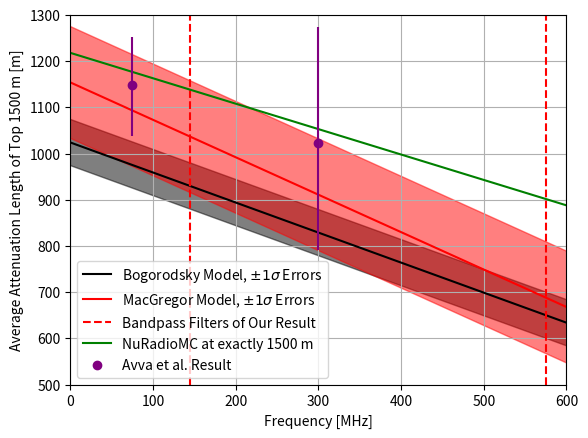

Reproduce this figure in Python. (Note: this script raises an exception after producing the figure.)
import numpy as np
import matplotlib.pyplot as plt
import scipy.interpolate


def main():

    avva_et_al_freqs = [75.0, 300.0]
    avva_et_al_results = [1149.0, 1022.0]
    avva_et_al_ups = [112.0, 230.0]
    avva_et_al_dws = [103.0, 253.0]

    xs = [820.3853325046614, 16.159105034182716]
    ys = [766.7496886674967, 1209.090909090909]

    f = scipy.interpolate.interp1d(xs, ys,                                   
                                   kind = 'linear',
                                   bounds_error = False,
                                   fill_value = 'extrapolate')

    #p0: [60.07896249685749, 56.5898269295221, -0.95, -679.4616970734627, 1106.421509207586]
    # all
    # Draft
    b = 1024
    b_spread = 50.0

    m = -0.65
    m_spread = 0.06

    freqs = np.linspace(0.0, 1000.0, 1000)
    
    att_avg_1500 = m * freqs + b
    nu_mc = f(freqs)
    
    plt.figure()
    plt.plot(freqs,
             att_avg_1500,
             color = 'black',
             label = r"Bogorodsky Model, $\pm1\sigma$ Errors")

    plt.fill_between(freqs,
                     m * freqs + (b + b_spread),
                     m * freqs + (b - b_spread),
                     color = 'black',
                     alpha = 0.5)

    # Updated paper

    b = 1154
    b_spread = 121

    m = -0.81
    m_spread = 0.14

    freqs = np.linspace(0.0, 1000.0, 1000)

    att_avg_1500 = m * freqs + b
    nu_mc = f(freqs)

    plt.plot(freqs,
             att_avg_1500,
             color = 'red',
             label = r"MacGregor Model, $\pm1\sigma$ Errors")

    plt.fill_between(freqs,
                     m * freqs + (b + b_spread),
                     m * freqs + (b - b_spread),
                     color = 'red',
                     alpha = 0.5)

    plt.axvline(145.0, color = 'red', linestyle = '--', label = "Bandpass Filters of Our Result")
    plt.axvline(575.0, color = 'red', linestyle = '--')
    
    plt.plot(freqs, nu_mc,             
             color = 'green',
             label = "NuRadioMC at exactly 1500 m")

    plt.scatter(avva_et_al_freqs,
                avva_et_al_results,
                color = 'purple',
                label = "Avva et al. Result")
    plt.errorbar(avva_et_al_freqs,
                 avva_et_al_results,
                 yerr = ((avva_et_al_ups), (avva_et_al_dws)),
                 color = 'purple', ls = 'none')

    plt.xlabel("Frequency [MHz]")
    plt.ylabel("Average Attenuation Length of Top 1500 m [m]")
    plt.grid()
    plt.legend(loc = 'lower left')
    plt.xlim(00.0, 600.0)
    plt.ylim(500.0, 1300.0)
    plt.savefig("./plots/A08_nuradiomc_Avva_DanSmith_att_comparison.png", dpi = 300)

    plt.show()


if __name__ == "__main__":
    main()
